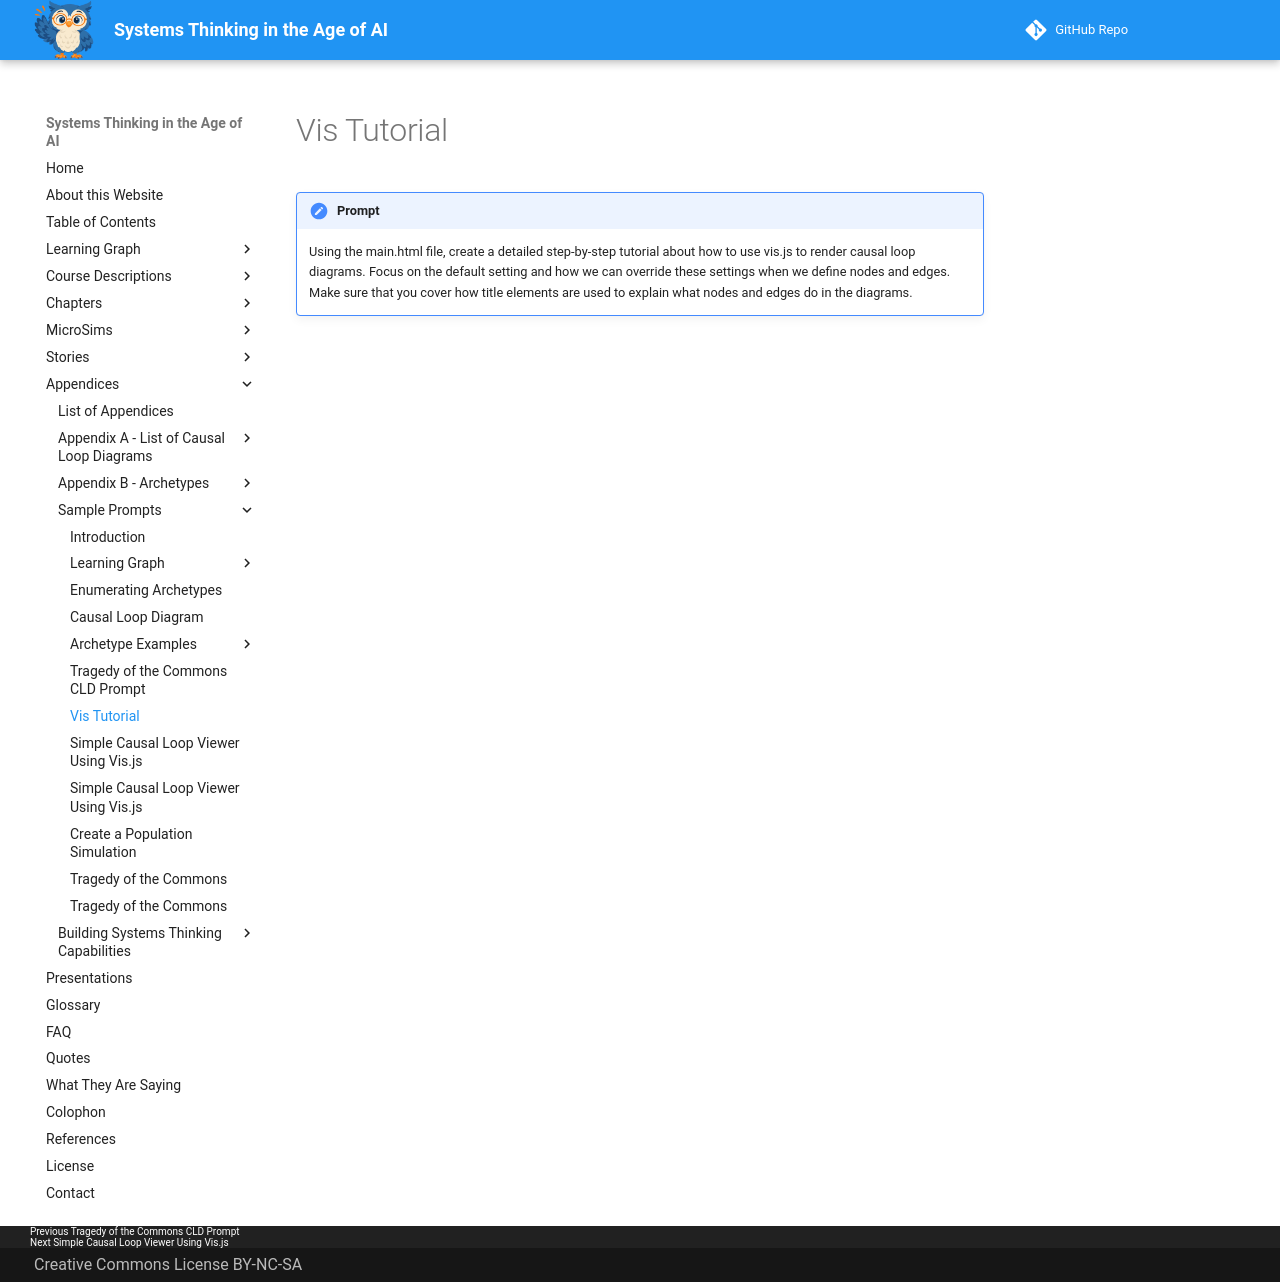

repository: dmccreary/systems-thinking · page: appendices/prompts/cld/vis-tutorial/index.html · generator: mkdocs

# Vis Tutorial

!!! prompt
    Using the main.html file, create a detailed step-by-step tutorial 
    about how to use vis.js to render causal loop diagrams. 
    Focus on the default setting and how we can override these 
    settings when we define nodes and edges. Make sure that you 
    cover how title elements are used to explain what nodes and edges do in the diagrams.
